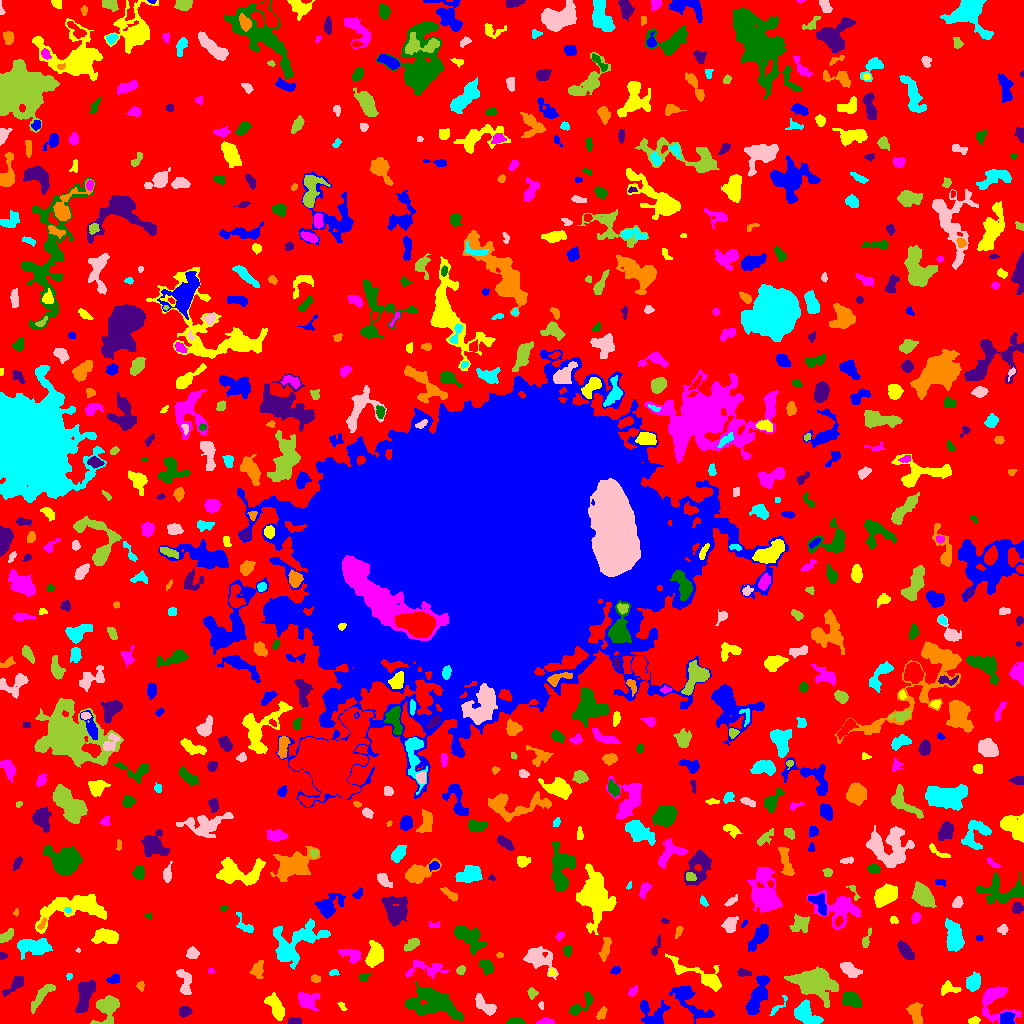

Data behind this chart, as committed beside it:
ID, X, Y, A, B, theta, total_flux, mu_max, mu_median, mu_mean, R_fwhm, R_e, R10, R90, x_start, x_end, y_start, y_end, area, greylevel
0, 520.1, 507, 310.3, 299.8, -0.9692, 943274, 9.0, 1.0, 1.286, 47.59, 216.4, 82.66, 357.8, 0, 1023, 0, 1023, 733684, 1.286
1, 652.7, 9.264, 7.358, 6.433, -0.4309, 819.0, 4.0, 2.0, 2.027, 9.097, 6.308, 2.523, 9.982, 640, 670, 0, 23, 404, 5.027
2, 974.1, 2.933, 2.6, 1.67, 0.1839, 179.0, 5.0, 2.0, 2.266, 3.141, 2.585, 0.9772, 4.26, 968, 980, 0, 7, 79, 6.266
3, 545.2, 1.408, 3.681, 1.276, 0.01898, 223.0, 6.0, 2.0, 2.276, 3.613, 2.646, 0.9772, 4.107, 536, 554, 0, 6, 98, 6.276
4, 515.5, 1.509, 4.325, 1.299, 0.0, 114.0, 2.0, 1.0, 1.14, 4.983, 2.985, 1.262, 4.583, 506, 525, 0, 5, 100, 5.14
5, 295.4, 1.681, 3.22, 1.451, -0.02578, 285.0, 10.0, 2.0, 3.202, 2.821, 2.523, 0.7979, 4.184, 288, 301, 0, 6, 89, 7.202
6, 601.4, 9.662, 3.424, 1.901, 1.011, 228.0, 4.0, 2.0, 2.235, 4.787, 3.29, 1.262, 4.951, 596, 607, 4, 17, 102, 5.235
7, 805.2, 9.606, 7.196, 4.244, -0.6634, 1496, 10.0, 3.0, 3.721, 5.698, 6.283, 2.326, 9.821, 794, 823, 0, 24, 402, 6.721
8, 485.4, 17.57, 7.283, 2.875, -0.7064, 632.0, 6.0, 2.0, 2.548, 5.997, 5.14, 1.954, 7.858, 475, 496, 8, 30, 248, 5.548
9, 107.1, 15.55, 7.346, 5.313, 1.216, 1875, 9.0, 4.0, 4.281, 7.797, 6.652, 2.523, 10.31, 90, 119, 0, 28, 438, 6.281
10, 890.1, 14.57, 3.523, 1.997, -0.6922, 454.0, 8.0, 3.0, 3.466, 4.37, 3.338, 1.382, 5.382, 883, 897, 9, 21, 131, 6.466
11, 1007, 4.482, 3.23, 2.971, 0.3275, 612.0, 8.0, 4.0, 3.665, 5.202, 3.868, 1.596, 6.077, 1000, 1015, 0, 11, 167, 9.665
12, 342.1, 17.42, 2.276, 1.17, -0.8393, 55.0, 3.0, 1.0, 1.019, 2.185, 1.871, 0.5642, 3.09, 337, 347, 13, 21, 54, 5.019
13, 994.7, 22.5, 10.51, 8.386, -0.9442, 1126, 6.0, 2.0, 2.059, 7.024, 6.794, 2.585, 11.4, 982, 1021, 0, 37, 547, 6.059
14, 579.6, 17.53, 8.53, 2.833, 0.7202, 671.0, 9.0, 2.0, 2.868, 3.613, 4.222, 1.596, 7.181, 569, 593, 9, 32, 234, 7.868
15, 184.3, 11.94, 2.953, 2.292, 0.3027, 360.0, 6.0, 3.0, 2.951, 4.687, 3.29, 1.262, 5.109, 179, 192, 6, 17, 122, 5.951
16, 914.7, 11.8, 4.507, 2.945, -1.373, 874.0, 11.0, 3.0, 3.538, 4.184, 4.146, 1.596, 7.136, 906, 922, 0, 21, 247, 6.538
17, 777.6, 16.32, 7.307, 1.779, 0.8303, 140.0, 3.0, 1.0, 1.321, 3.141, 3.241, 1.128, 5.323, 769, 787, 8, 28, 106, 4.321
18, 541.3, 18.2, 1.767, 1.303, -1.294, 56.0, 3.0, 1.0, 1.366, 2.326, 1.871, 0.5642, 2.985, 538, 543, 14, 22, 41, 5.366
19, 41.54, 27.31, 9.122, 2.127, 0.9049, 725.0, 7.0, 2.0, 2.695, 5.232, 4.951, 1.871, 7.756, 31, 55, 10, 39, 269, 5.695
20, 209, 25.72, 4.367, 2.371, 0.5144, 189.0, 5.0, 1.0, 1.443, 2.326, 3.385, 1.128, 5.944, 202, 218, 21, 34, 131, 4.443
21, 689, 22.71, 13.77, 4.859, -0.7759, 909.0, 4.0, 1.0, 1.665, 9.184, 7.421, 2.764, 11.9, 669, 714, 0, 38, 546, 4.665
22, 275.8, 16.64, 6.645, 2.971, -1.075, 950.0, 7.0, 3.0, 2.987, 6.358, 5.441, 2.185, 8.5, 264, 284, 3, 31, 318, 5.987
23, 306.6, 23.25, 4.605, 3.755, -0.2714, 768.0, 9.0, 2.0, 2.667, 4.26, 4.583, 1.784, 8.098, 298, 319, 13, 31, 288, 5.667
24, 851.4, 24.07, 4.437, 3.158, -0.3662, 1085, 9.0, 4.0, 4.205, 5.917, 4.754, 1.954, 7.548, 842, 861, 16, 32, 258, 7.205
25, 16, 40.02, 6.49, 2.332, 0.7535, 474.0, 6.0, 2.0, 2.335, 4.787, 4.029, 1.493, 7.001, 2, 23, 27, 47, 203, 5.335
26, 140.9, 37.67, 2.34, 1.821, -1.491, 87.0, 3.0, 1.0, 1.299, 2.764, 2.394, 0.7979, 3.909, 136, 144, 32, 42, 67, 5.299
27, 973.7, 41.33, 4.141, 2.997, 1.12, 706.0, 7.0, 3.0, 3.07, 5.412, 4.442, 1.784, 7.069, 966, 980, 32, 52, 230, 8.07
28, 184.6, 41.82, 7.664, 3.077, -1.336, 539.0, 5.0, 2.0, 2.13, 5.171, 5.046, 2.034, 7.899, 176, 191, 29, 54, 253, 5.13
29, 531.7, 30.55, 2.477, 2.077, -1.517, 119.0, 3.0, 1.0, 1.337, 3.385, 2.821, 0.9772, 4.478, 527, 538, 24, 36, 89, 5.337
30, 591.5, 42.21, 12.82, 8.931, 0.8502, 2138, 8.0, 2.0, 2.509, 7.653, 8.176, 3.038, 13.91, 567, 626, 6, 60, 852, 5.509
31, 756.7, 25.08, 11.34, 3.402, 1.191, 1662, 9.0, 3.0, 3.233, 5.382, 6.91, 2.459, 11.24, 745, 769, 9, 48, 514, 6.233
32, 948.7, 34.83, 5.166, 2.994, -0.02222, 280.0, 3.0, 2.0, 1.657, 5.917, 4.618, 1.871, 6.58, 941, 961, 28, 43, 169, 6.657
33, 632.5, 31.78, 2.337, 1.404, 0.724, 69.0, 3.0, 1.0, 0.8846, 2.394, 2.185, 0.7979, 3.613, 628, 637, 27, 38, 78, 4.885
34, 432.2, 20.87, 13.27, 6.91, -0.2478, 4757, 11.0, 4.0, 4.565, 9.805, 10.12, 3.909, 16.04, 405, 463, 2, 42, 1042, 6.565
35, 84.88, 28.31, 9.086, 3.608, 1.238, 1203, 6.0, 3.0, 2.766, 8.686, 6.507, 2.646, 10.08, 75, 95, 11, 43, 435, 5.766
36, 315.5, 44.55, 2.249, 1.794, -0.09553, 184.0, 5.0, 3.0, 2.556, 3.568, 2.585, 0.9772, 3.949, 311, 320, 41, 49, 72, 5.556
37, 69.08, 47.49, 1.779, 1.466, 1.317, 73.0, 4.0, 2.0, 1.78, 2.646, 1.954, 0.5642, 3.192, 66, 72, 43, 50, 41, 5.78
38, 537.2, 65.37, 7.572, 4.54, -0.5371, 1270, 8.0, 2.0, 2.662, 6.604, 5.863, 2.257, 10.23, 523, 558, 44, 77, 477, 5.662
39, 813.8, 40.36, 10.77, 6.79, -0.197, 3360, 10.0, 3.0, 3.304, 8.849, 9.491, 3.432, 15.33, 784, 838, 16, 57, 1017, 6.304
40, 935.5, 55.18, 16.82, 13.71, -0.3563, 3602, 13.0, 2.0, 2.601, 5.944, 9.525, 3.09, 17.68, 909, 982, 24, 79, 1385, 5.601
41, 113.8, 44.08, 2.857, 1.642, 0.1573, 159.0, 4.0, 1.0, 1.5, 4.029, 2.706, 0.9772, 4.297, 106, 119, 40, 49, 106, 5.5
42, 551.7, 50.33, 1.979, 1.628, -1.456, 81.0, 3.0, 2.0, 1.653, 2.821, 2.185, 0.7979, 3.432, 548, 556, 48, 55, 49, 6.653
43, 210.4, 52.4, 1.466, 1.299, -0.0652, 40.0, 2.0, 1.0, 1.111, 2.985, 1.693, 0.5642, 2.706, 208, 214, 50, 55, 36, 5.111
44, 363.6, 45.98, 2.566, 2.263, 0.5544, 106.0, 3.0, 1.0, 1.293, 3.141, 2.706, 0.9772, 4.297, 359, 371, 42, 51, 82, 5.293
45, 743.6, 50.53, 3.667, 1.668, -0.1088, 237.0, 5.0, 3.0, 2.548, 3.949, 3.141, 1.128, 4.687, 737, 751, 47, 55, 93, 6.548
46, 257.4, 53.79, 4.255, 2.722, 1.264, 414.0, 6.0, 2.0, 2.313, 4.72, 4.068, 1.596, 6.58, 249, 263, 45, 63, 179, 5.313
47, 333.5, 50.73, 2.549, 1.569, 0.05576, 102.0, 3.0, 2.0, 1.821, 3.432, 2.523, 0.9772, 3.742, 329, 339, 48, 54, 56, 4.821
48, 849.7, 53.88, 5.193, 2.655, -0.5748, 639.0, 7.0, 2.0, 2.778, 4.687, 4.549, 1.693, 7.291, 840, 862, 46, 61, 230, 5.778
49, 460.7, 52.67, 2, 1.593, 0.7994, 90.0, 3.0, 1.0, 1.2, 2.985, 2.257, 0.7979, 3.568, 456, 465, 49, 58, 75, 5.2
50, 1011, 59.35, 2.513, 1.543, 0.1704, 68.0, 2.0, 1.0, 1.015, 4.068, 2.326, 0.9772, 3.785, 1006, 1015, 55, 62, 67, 5.015
51, 615.1, 52.96, 2.331, 1.71, 0.3296, 165.0, 5.0, 2.0, 2.324, 2.985, 2.523, 0.9772, 4.107, 610, 620, 49, 57, 71, 8.324
52, 703.1, 46.44, 15.96, 3.658, -0.4433, 1517, 9.0, 2.0, 2.852, 6.129, 6.024, 2.326, 10.82, 665, 721, 32, 70, 532, 5.852
53, 426.1, 54.3, 11.59, 4.067, 0.04927, 418.0, 3.0, 1.0, 1.263, 4.951, 6.077, 2.034, 9.508, 405, 449, 45, 63, 331, 4.263
54, 486.2, 57.16, 3.793, 2.722, -0.9508, 422.0, 6.0, 2.0, 2.482, 5.078, 4.068, 1.596, 6.283, 479, 493, 49, 64, 170, 5.482
55, 2.222, 67.5, 1.988, 1.555, 0.0, 72.0, 3.0, 1.0, 1.44, 2.646, 2.034, 0.7979, 3.29, 0, 7, 64, 71, 50, 5.44
56, 499.5, 68.28, 1.572, 1.239, 0.0, 36.0, 2.0, 1.0, 0.9, 2.985, 1.693, 0.5642, 2.764, 496, 503, 66, 71, 40, 4.9
57, 35.63, 76.93, 7.421, 3.546, -0.0235, 1474, 10.0, 3.0, 3.15, 6.103, 5.809, 2.185, 9.821, 17, 52, 64, 85, 468, 7.15
58, 77.9, 73.2, 1.17, 1.059, 0.3099, 59.0, 6.0, 2.5, 2.682, 1.871, 1.382, 0.0, 2.111, 75, 80, 71, 76, 22, 5.682
59, 412, 79.65, 3.789, 2.373, 0.7166, 207.0, 4.0, 1.0, 1.399, 4.107, 3.523, 1.262, 5.863, 404, 419, 72, 85, 148, 5.399
... 714 more rows
